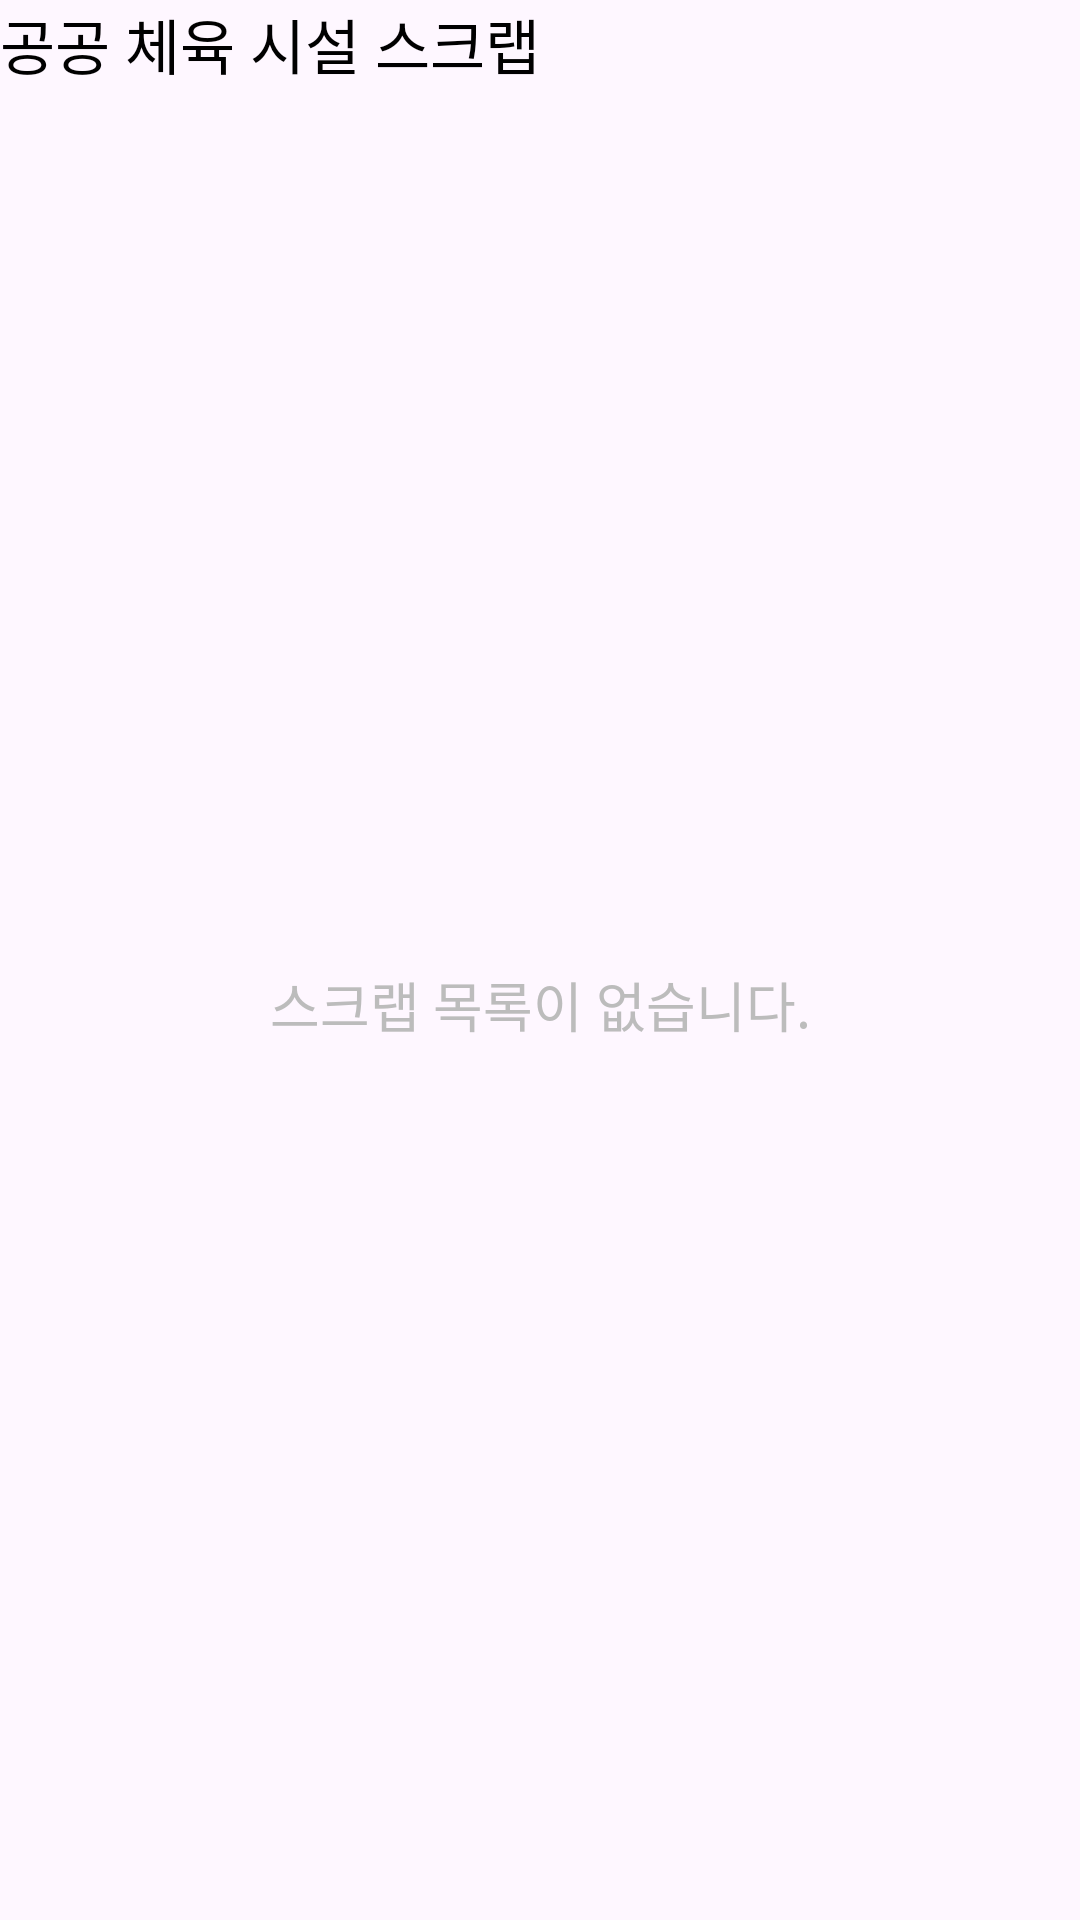

Produce the Android XML layout that renders to this screen, including the resource entries it uses.
<!-- AndroidManifest.xml: application theme Theme.SeoulGongGong -->
<!-- res/layout/custom_scrap_empty.xml -->
<?xml version="1.0" encoding="utf-8"?>
<layout xmlns:android="http://schemas.android.com/apk/res/android"
    xmlns:app="http://schemas.android.com/apk/res-auto">

    <data>

    </data>

    <androidx.constraintlayout.widget.ConstraintLayout
        android:layout_width="match_parent"
        android:layout_height="wrap_content">


        <TextView
            android:id="@+id/tv_scrap_empty_title"
            android:layout_width="wrap_content"
            android:layout_height="wrap_content"
            android:text="@string/scrap_sports_facility_list"
            android:textAppearance="@style/title_2B"
            app:layout_constraintStart_toStartOf="parent"
            app:layout_constraintTop_toTopOf="parent" />

        <TextView
            android:id="@+id/tv_scrap_empty_message"
            android:layout_width="wrap_content"
            android:layout_height="wrap_content"
            android:layout_marginTop="52dp"
            android:layout_marginBottom="52dp"
            android:text="@string/scrap_empty_message"
            android:textAppearance="@style/title_3M"
            android:textColor="@color/dark_gray"
            app:layout_constraintBottom_toBottomOf="parent"
            app:layout_constraintEnd_toEndOf="parent"
            app:layout_constraintStart_toStartOf="parent"
            app:layout_constraintTop_toBottomOf="@id/tv_scrap_empty_title" />

    </androidx.constraintlayout.widget.ConstraintLayout>
</layout>
<!-- resources referenced by this layout -->
<resources>
  <color name="dark_gray">#BCBCBC</color>
  <string name="scrap_empty_message">스크랩 목록이 없습니다.</string>
  <string name="scrap_sports_facility_list">공공 체육 시설 스크랩</string>
  <style name="title_2B">
          <item name="android:fontFamily">@font/pretendard_bold</item>
          <item name="android:textSize">20sp</item>
          <item name="android:lineSpacingExtra">6sp</item>
          <item name="android:includeFontPadding">false</item>
      </style>
  <style name="title_3M">
          <item name="android:fontFamily">@font/pretendard_medium</item>
          <item name="android:textSize">18sp</item>
          <item name="android:lineSpacingExtra">5.4sp</item>
          <item name="android:includeFontPadding">false</item>
      </style>
  <style name="Theme.SeoulGongGong" parent="Base.Theme.SeoulGongGong" />
  <style name="Base.Theme.SeoulGongGong" parent="Theme.Material3.DayNight.NoActionBar">
          
          
      </style>
</resources>
